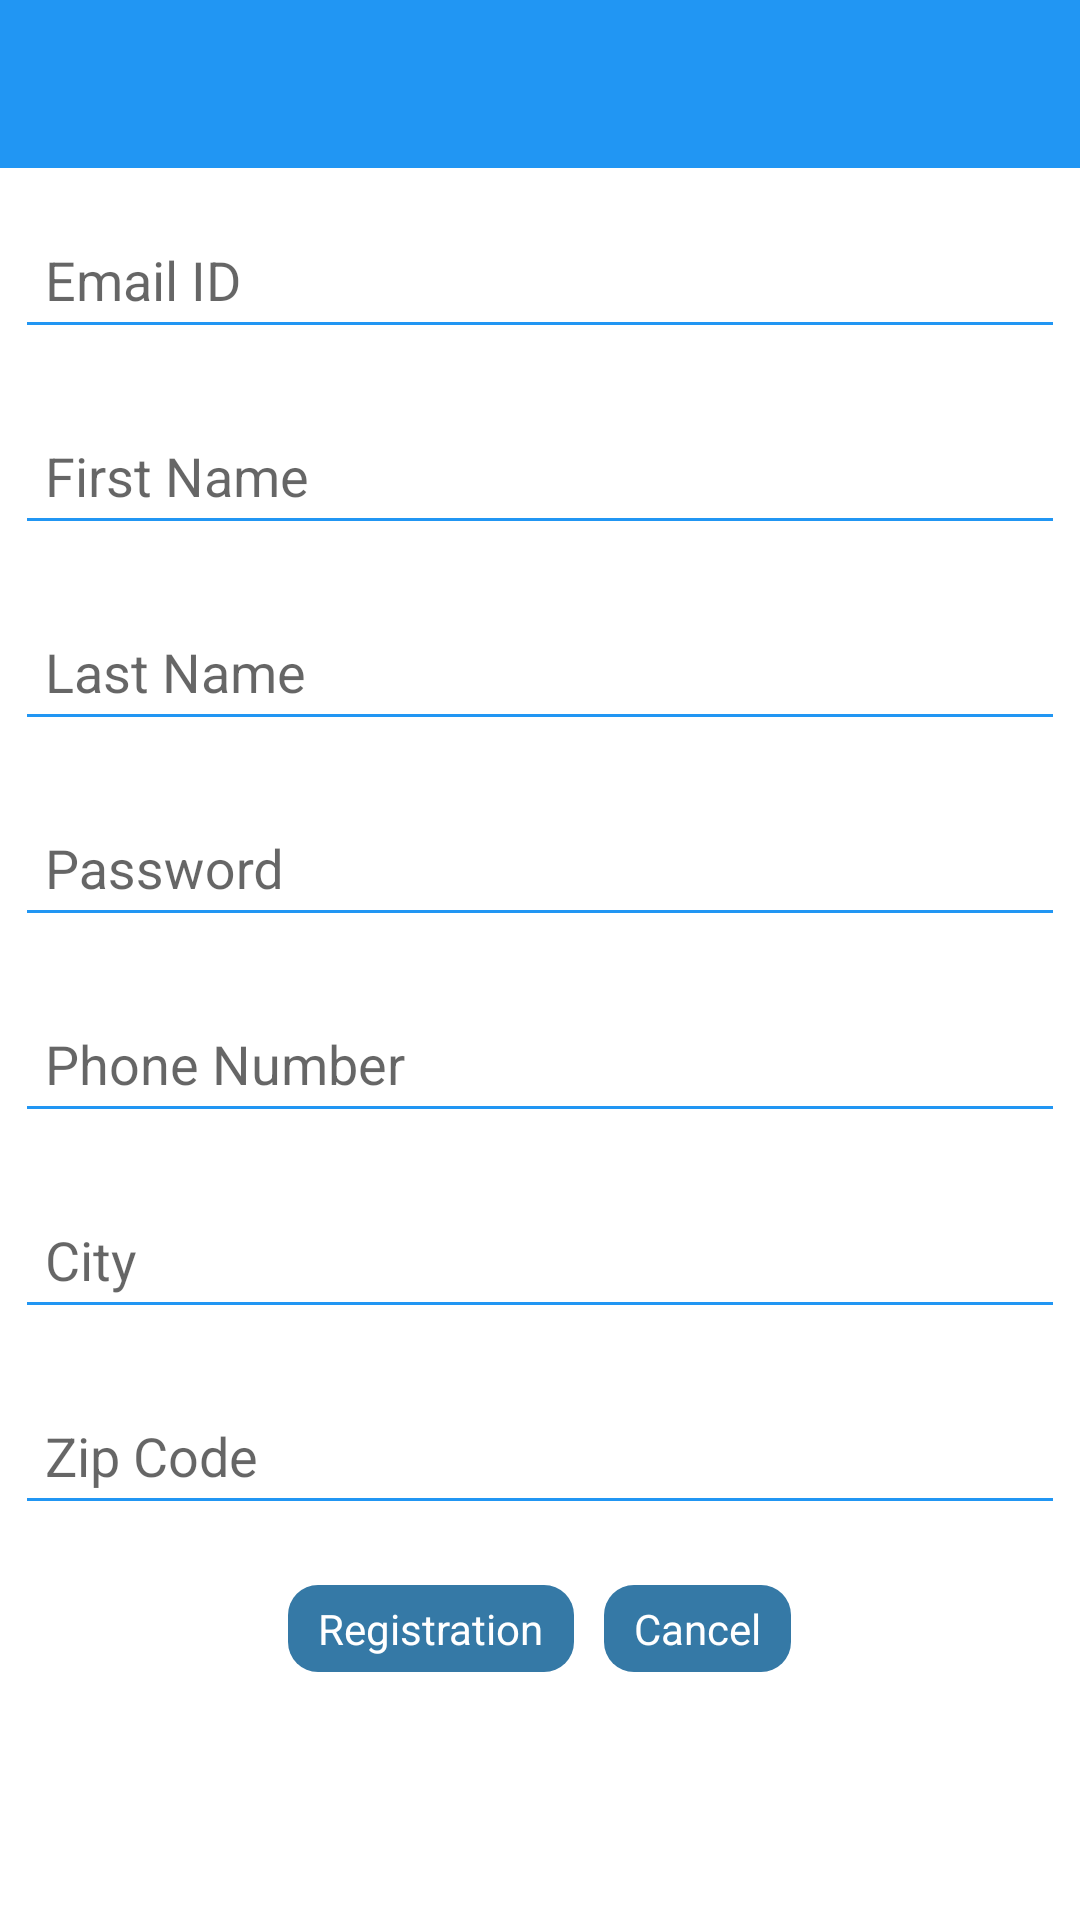

Here is an Android app screen rendered from its layout file. Give the layout XML and the strings, colors and styles it references.
<!-- AndroidManifest.xml: application theme AppTheme -->
<!-- res/layout/registration.xml -->
<?xml version="1.0" encoding="utf-8"?>
<LinearLayout xmlns:android="http://schemas.android.com/apk/res/android"
    xmlns:app="http://schemas.android.com/apk/res-auto"
    android:layout_width="match_parent"
    android:layout_height="match_parent"
    android:background="@color/white"
    android:orientation="vertical" >

    <android.support.v7.widget.Toolbar
        android:id="@+id/toolbar"
        android:layout_width="match_parent"
        android:layout_height="wrap_content"
        android:background="@color/colorPrimary"
        android:minHeight="?attr/actionBarSize"
        app:theme="@style/ThemeOverlay.AppCompat.Dark" >
    </android.support.v7.widget.Toolbar>

    <ScrollView
        android:layout_width="match_parent"
        android:layout_height="match_parent"
        android:scrollbars="none" >

        <LinearLayout
            android:id="@+id/reg_Layout"
            android:layout_width="match_parent"
            android:layout_height="wrap_content"
            android:orientation="vertical"
            android:padding="5dp" >

            <android.support.design.widget.TextInputLayout
                android:id="@+id/input_email"
                android:layout_width="match_parent"
                android:layout_height="wrap_content" >

                <EditText
                    android:id="@+id/r_email"
                    android:layout_width="match_parent"
                    android:layout_height="wrap_content"
                    android:layout_marginBottom="10dp"
                    android:digits="abcdefghijklmnopqrstuvwxyzABCDEFGHIJKLMNOPQRSTUVWXYZ@-_.1234567890"
                    android:drawablePadding="10dp"
                    android:hint="@string/uname"
                    android:maxLength="64"
                    android:padding="10dp"
                    android:singleLine="true"
                    android:textColor="@color/black"
                    android:textColorHint="@color/gray" />
            </android.support.design.widget.TextInputLayout>

            <android.support.design.widget.TextInputLayout
                android:id="@+id/input_fname"
                android:layout_width="match_parent"
                android:layout_height="wrap_content" >

                <EditText
                    android:id="@+id/r_fname"
                    android:layout_width="match_parent"
                    android:layout_height="wrap_content"
                    android:layout_marginBottom="10dp"
                    android:digits="abcdefghijklmnopqrstuvwxyzABCDEFGHIJKLMNOPQRSTUVWXYZ@-_.1234567890"
                    android:drawablePadding="10dp"
                    android:hint="@string/fname"
                    android:maxLength="64"
                    android:padding="10dp"
                    android:singleLine="true"
                    android:textColor="@color/black"
                    android:textColorHint="@color/gray" />
            </android.support.design.widget.TextInputLayout>

            <android.support.design.widget.TextInputLayout
                android:id="@+id/input_lname"
                android:layout_width="match_parent"
                android:layout_height="wrap_content" >

                <EditText
                    android:id="@+id/r_laname"
                    android:layout_width="match_parent"
                    android:layout_height="wrap_content"
                    android:layout_marginBottom="10dp"
                    android:digits="abcdefghijklmnopqrstuvwxyzABCDEFGHIJKLMNOPQRSTUVWXYZ@-_.1234567890"
                    android:drawablePadding="10dp"
                    android:hint="@string/lname"
                    android:maxLength="64"
                    android:padding="10dp"
                    android:singleLine="true"
                    android:textColor="@color/black"
                    android:textColorHint="@color/gray" />
            </android.support.design.widget.TextInputLayout>

            <android.support.design.widget.TextInputLayout
                android:id="@+id/input_pass"
                android:layout_width="match_parent"
                android:layout_height="wrap_content" >

                <EditText
                    android:id="@+id/r_pass"
                    android:layout_width="match_parent"
                    android:layout_height="wrap_content"
                    android:layout_marginBottom="10dp"
                    android:drawablePadding="10dp"
                    android:hint="@string/pwd"
                    android:inputType="textPassword"
                    android:maxLength="64"
                    android:padding="10dp"
                    android:singleLine="true"
                    android:textColor="@color/black"
                    android:textColorHint="@color/gray" />
            </android.support.design.widget.TextInputLayout>

            <android.support.design.widget.TextInputLayout
                android:id="@+id/input_mobile"
                android:layout_width="match_parent"
                android:layout_height="wrap_content" >

                <EditText
                    android:id="@+id/r_mobile"
                    android:layout_width="match_parent"
                    android:layout_height="wrap_content"
                    android:layout_marginBottom="10dp"
                    android:digits="abcdefghijklmnopqrstuvwxyzABCDEFGHIJKLMNOPQRSTUVWXYZ@-_.1234567890"
                    android:drawablePadding="10dp"
                    android:hint="@string/mob"
                    android:inputType="number"
                    android:maxLength="64"
                    android:padding="10dp"
                    android:singleLine="true"
                    android:textColor="@color/black"
                    android:textColorHint="@color/gray" />
            </android.support.design.widget.TextInputLayout>

            <android.support.design.widget.TextInputLayout
                android:id="@+id/input_city"
                android:layout_width="match_parent"
                android:layout_height="wrap_content" >

                <EditText
                    android:id="@+id/r_city"
                    android:layout_width="match_parent"
                    android:layout_height="wrap_content"
                    android:layout_marginBottom="10dp"
                    android:digits="abcdefghijklmnopqrstuvwxyzABCDEFGHIJKLMNOPQRSTUVWXYZ@-_.1234567890"
                    android:drawablePadding="10dp"
                    android:hint="@string/city"
                    android:maxLength="64"
                    android:padding="10dp"
                    android:singleLine="true"
                    android:textColor="@color/black"
                    android:textColorHint="@color/gray" />
            </android.support.design.widget.TextInputLayout>

            <android.support.design.widget.TextInputLayout
                android:id="@+id/input_zip"
                android:layout_width="match_parent"
                android:layout_height="wrap_content" >

                <EditText
                    android:id="@+id/r_zip"
                    android:layout_width="match_parent"
                    android:layout_height="wrap_content"
                    android:layout_marginBottom="10dp"
                    android:digits="abcdefghijklmnopqrstuvwxyzABCDEFGHIJKLMNOPQRSTUVWXYZ@-_.1234567890"
                    android:drawablePadding="10dp"
                    android:hint="@string/zip"
                    android:inputType="number"
                    android:maxLength="64"
                    android:padding="10dp"
                    android:singleLine="true"
                    android:textColor="@color/black"
                    android:textColorHint="@color/gray" />
            </android.support.design.widget.TextInputLayout>

            <LinearLayout
                android:layout_width="match_parent"
                android:layout_height="wrap_content"
                android:gravity="center"
                android:orientation="horizontal"
                android:padding="10dip" >

                <TextView
                    android:id="@+id/regiset_btn"
                    android:layout_width="wrap_content"
                    android:layout_height="wrap_content"
                    android:background="@drawable/template_bt_red_bg"
                    android:text="@string/register"
                    android:textColor="@color/white" />

                <TextView
                    android:id="@+id/register_cancel"
                    android:layout_width="wrap_content"
                    android:layout_height="wrap_content"
                    android:layout_marginLeft="10dp"
                    android:layout_toRightOf="@+id/submit_btn"
                    android:background="@drawable/template_bt_red_bg"
                    android:text="@string/cancel_btn"
                    android:textColor="@color/white" />
            </LinearLayout>
        </LinearLayout>
    </ScrollView>

</LinearLayout>
<!-- resources referenced by this layout -->
<resources>
  <color name="black">#000000</color>
  <color name="colorPrimary">#2196F3</color>
  <color name="gray">#DEDEDE</color>
  <color name="white">#ffffff</color>
  <!-- drawable template_bt_red_bg (drawable) -->
  <?xml version="1.0" encoding="utf-8"?>
  <shape xmlns:android="http://schemas.android.com/apk/res/android" >
  
      <solid android:color="@color/bs_dark_blue" />
  
      <corners android:radius="10dp" />
  
      <padding
          android:bottom="5dp"
          android:left="10dp"
          android:right="10dp"
          android:top="5dp" />
  
  </shape>
  <string name="cancel_btn">Cancel</string>
  <string name="city">City</string>
  <string name="fname">First Name</string>
  <string name="lname">Last Name</string>
  <string name="mob"> Phone Number</string>
  <string name="pwd"> Password</string>
  <string name="register">Registration</string>
  <string name="uname">Email ID</string>
  <string name="zip">Zip Code</string>
  <style name="AppTheme" parent="AppTheme.Base" />
  <color name="bs_dark_blue">#3579a6</color>
  <style name="AppTheme.Base" parent="Theme.AppCompat.Light.NoActionBar">
          <item name="colorPrimary">@color/colorPrimary</item>
          <item name="colorPrimaryDark">@color/colorPrimaryDark</item>
          <item name="colorAccent">@color/colorAccent</item>
          <item name="android:textColor">@color/black</item>
          <item name="android:textColorSecondary">@color/colorPrimary</item>
          <item name="windowActionBar">false</item>
          <item name="windowActionBarOverlay">true</item>
          <item name="drawerArrowStyle">@style/DrawerArrowStyle</item>
          <item name="searchViewStyle">@style/SearchViewStyle</item>
      </style>
  <color name="colorPrimaryDark">#1976D2</color>
  <color name="colorAccent">#448AFF</color>
  <style name="DrawerArrowStyle" parent="@style/Widget.AppCompat.DrawerArrowToggle">
          <item name="spinBars">true</item>
          <item name="color">@color/white</item>
          <item name="android:color">@color/white</item>
      </style>
  <style name="SearchViewStyle" parent="Widget.AppCompat.SearchView">
          <item name="queryBackground">@drawable/abc_textfield_search_material</item>
          <item name="submitBackground">@drawable/abc_textfield_search_material</item>
          <item name="searchIcon">@drawable/ic_action_search</item>
          <item name="searchHintIcon">@drawable/ic_action_search</item>
      </style>
</resources>
